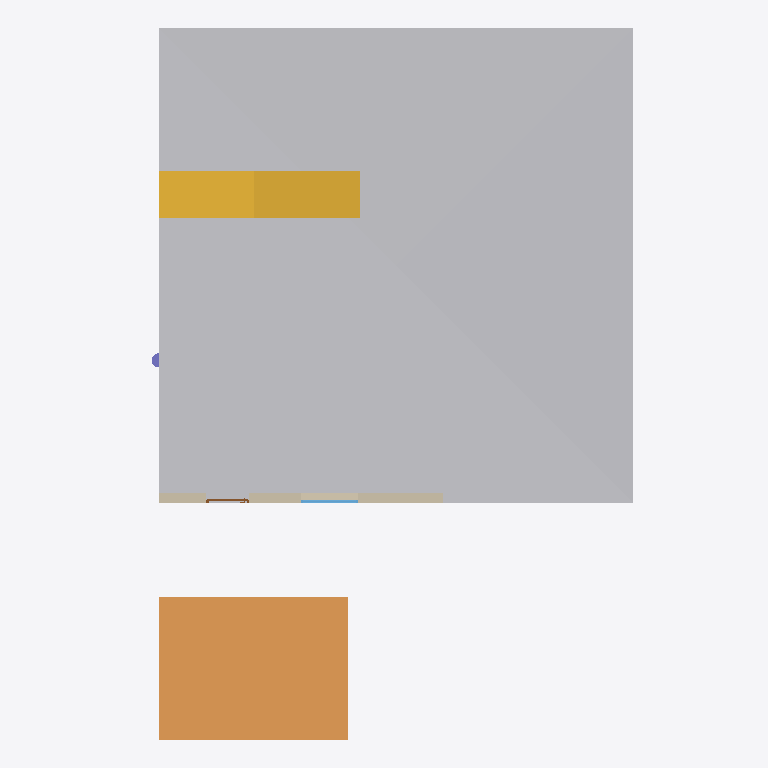
Plan cut of the same IFC building model at storey 'L1' (level 0.00 m, cut at 1.40 m), seen from above with north up, elements coloured by IFC class: 1 other element (light grey), 1 ramp flight (orange), 1 stair flight (yellow), 1 wall (beige), 1 window (light blue), 1 door (brown), 1 column (violet). Cut surfaces are drawn darker.
Extent 10.5 m × 15.0 m × 10.6 m (x, y, z). Storeys (3): Basement at -3.00 m; L1 at 0.00 m; L2 at 3.00 m. Elements (11): 1 IfcBeam, 1 IfcColumn, 1 IfcDoor, 1 IfcFooting, 1 IfcGeographicElement, 1 IfcRampFlight, 1 IfcRoof, 1 IfcSlab, 1 IfcStairFlight, 1 IfcWall, 1 IfcWindow.

HEADER;
FILE_DESCRIPTION(('ViewDefinition[DesignTransferView]'),'2;1');
FILE_NAME('/dev/null','2026-09-19T11:22:38+08:00',(''),(''),'IfcOpenShell 0.8.4.post1','IfcOpenShell 0.8.4.post1','Nobody');
FILE_SCHEMA(('IFC4'));
ENDSEC;
DATA;
#1=IFCPROJECT('0cE6ZIFl57NvxNOuumwN_a',$,'Synthetic drawing workflow example',$,$,$,$,(#10),#5);
#13=IFCSITE('3ME4GM6tv059bbuHI0oYhH',$,'Site',$,$,$,$,$,$,$,$,$,$,$);
#14=IFCBUILDING('1sXWMGDDTAjwgjMgTwUU$T',$,'Synthetic drawing workflow example',$,$,$,$,$,$,$,$,$);
#17=IFCBUILDINGSTOREY('3SlWMJUGz0JgH7WFWJqIFY',$,'Basement',$,$,#23,$,$,$,-3.0);
#24=IFCBUILDINGSTOREY('08YStYXSf2k93yD5Urk9d7',$,'L1',$,$,#29,$,$,$,0.0);
#30=IFCBUILDINGSTOREY('03YY_zaf5E5BjoEtzxJP0t',$,'L2',$,$,#35,$,$,$,3.0);
#390=IFCGEOGRAPHICELEMENT('3gNQIUag9P4AEmce84f5mL',$,'terrain',$,$,#396,#404,$,.TERRAIN.);
#344=IFCRAMPFLIGHT('3FrozpaCXNAOkgNH9_VOlR',$,'ramp',$,$,#349,#359,$,.STRAIGHT.);
#143=IFCSTAIRFLIGHT('14kPBqSmLR1PZGSfq4ycsG',$,'stair',$,$,#148,#337,$,18,17,0.166666666666667,0.25,.STRAIGHT.);
#431=IFCWALL('0GLgcp_gXV8xQwAkL8M$gG',$,'walls:1',$,$,#436,#453,$,.STANDARD.);
#576=IFCWINDOW('24Osesk$fQpBRxEF2H_Y0l',$,'window',$,$,#581,#683,$,1.2,1.2,.WINDOW.,$,$);
#462=IFCDOOR('2sTTaSAM5K9vfqyGrRwEsL',$,'door',$,$,#467,#566,$,2.1,0.9,.DOOR.,$,$);
#70=IFCCOLUMN('1Y4jnwnnjL1gLY2UTMzAeA',$,'column',$,$,#76,#83,$,.COLUMN.);
ENDSEC;
